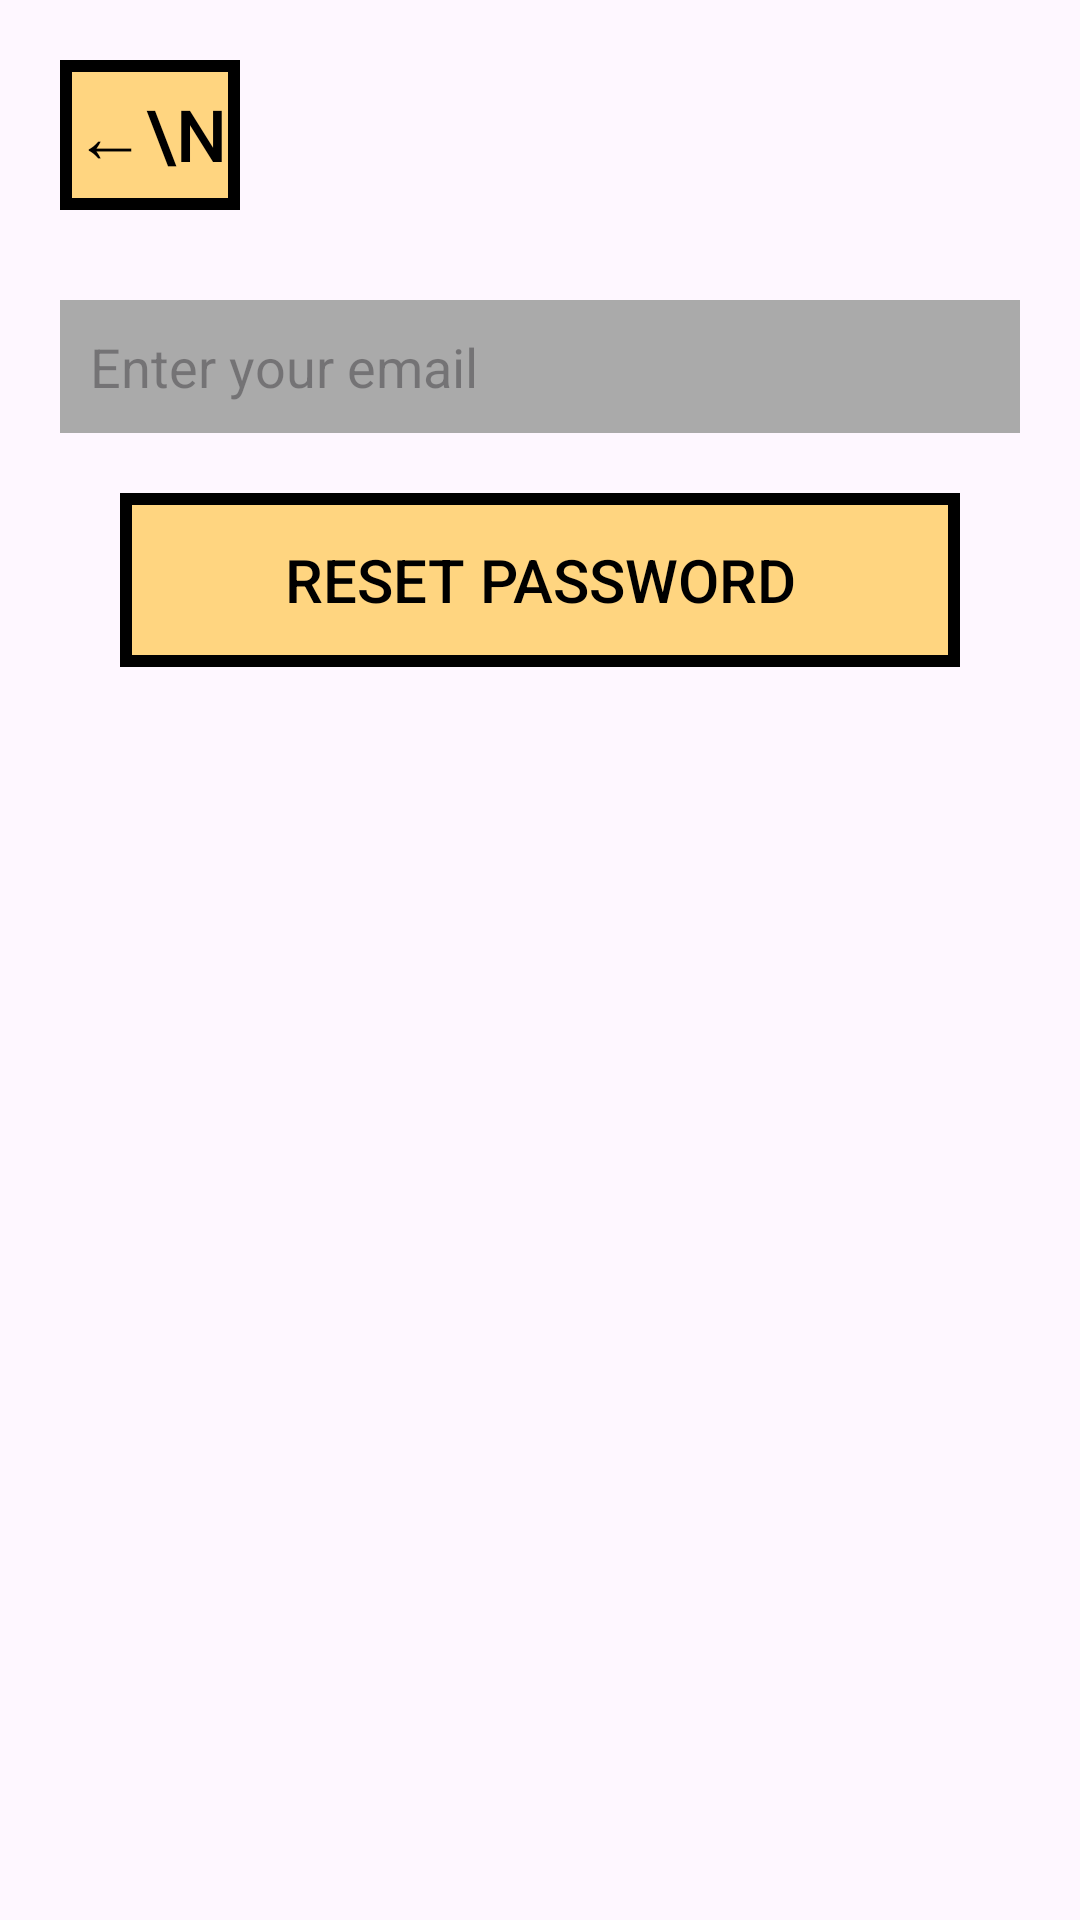

Produce the Android XML layout that renders to this screen, including the resource entries it uses.
<!-- AndroidManifest.xml: application theme Theme.DK_HabitTracker -->
<!-- res/layout/activity_forgot_password.xml -->
<?xml version="1.0" encoding="utf-8"?>
<LinearLayout xmlns:android="http://schemas.android.com/apk/res/android"
    android:layout_width="match_parent"
    android:layout_height="match_parent"
    android:orientation="vertical"
    android:background="@color/light_orange"
    android:padding="20dp"
    android:gravity="center_horizontal">

    
    <LinearLayout
        android:layout_width="match_parent"
        android:layout_height="wrap_content"
        android:orientation="horizontal"
        android:gravity="start"
        android:layout_marginBottom="30dp">

        <LinearLayout
            android:layout_width="60dp"
            android:layout_height="50dp"
            android:padding="4dp"
            android:background="@android:color/black"
            android:gravity="center">

            <Button
                android:id="@+id/buttonGoBackForgot"
                android:layout_width="match_parent"
                android:layout_height="match_parent"
                android:text="←\n"
                android:textSize="24sp"
                android:textColor="@android:color/black"
                android:background="#FFD580"
                android:gravity="center"
                android:elevation="0dp"/>
        </LinearLayout>
    </LinearLayout>

    
    <EditText
        android:id="@+id/editTextForgotPasswordEmail"
        android:layout_width="match_parent"
        android:layout_height="wrap_content"
        android:hint="@string/enter_email"
        android:inputType="textEmailAddress"
        android:padding="10dp"
        android:background="@android:color/darker_gray"
        android:layout_marginBottom="20dp"/>

    
    <LinearLayout
        android:layout_width="match_parent"
        android:layout_height="wrap_content"
        android:padding="4dp"
        android:background="@android:color/black"
        android:layout_marginStart="20dp"
        android:layout_marginEnd="20dp">

        <Button
            android:id="@+id/buttonResetPassword"
            android:layout_width="match_parent"
            android:layout_height="50dp"
            android:text="@string/reset_password"
            android:textSize="20sp"
            android:padding="10dp"
            android:textColor="@android:color/black"
            android:background="#FFD580"
            android:gravity="center"
            android:elevation="0dp"/>
    </LinearLayout>

</LinearLayout>
<!-- resources referenced by this layout -->
<resources>
  <color name="light_orange">#FF9800</color>
  <string name="enter_email">Enter your email</string>
  <string name="reset_password">Reset Password</string>
  <style name="Theme.DK_HabitTracker" parent="Base.Theme.DK_HabitTracker" />
  <style name="Base.Theme.DK_HabitTracker" parent="Theme.Material3.DayNight.NoActionBar">
          
          
      </style>
</resources>
